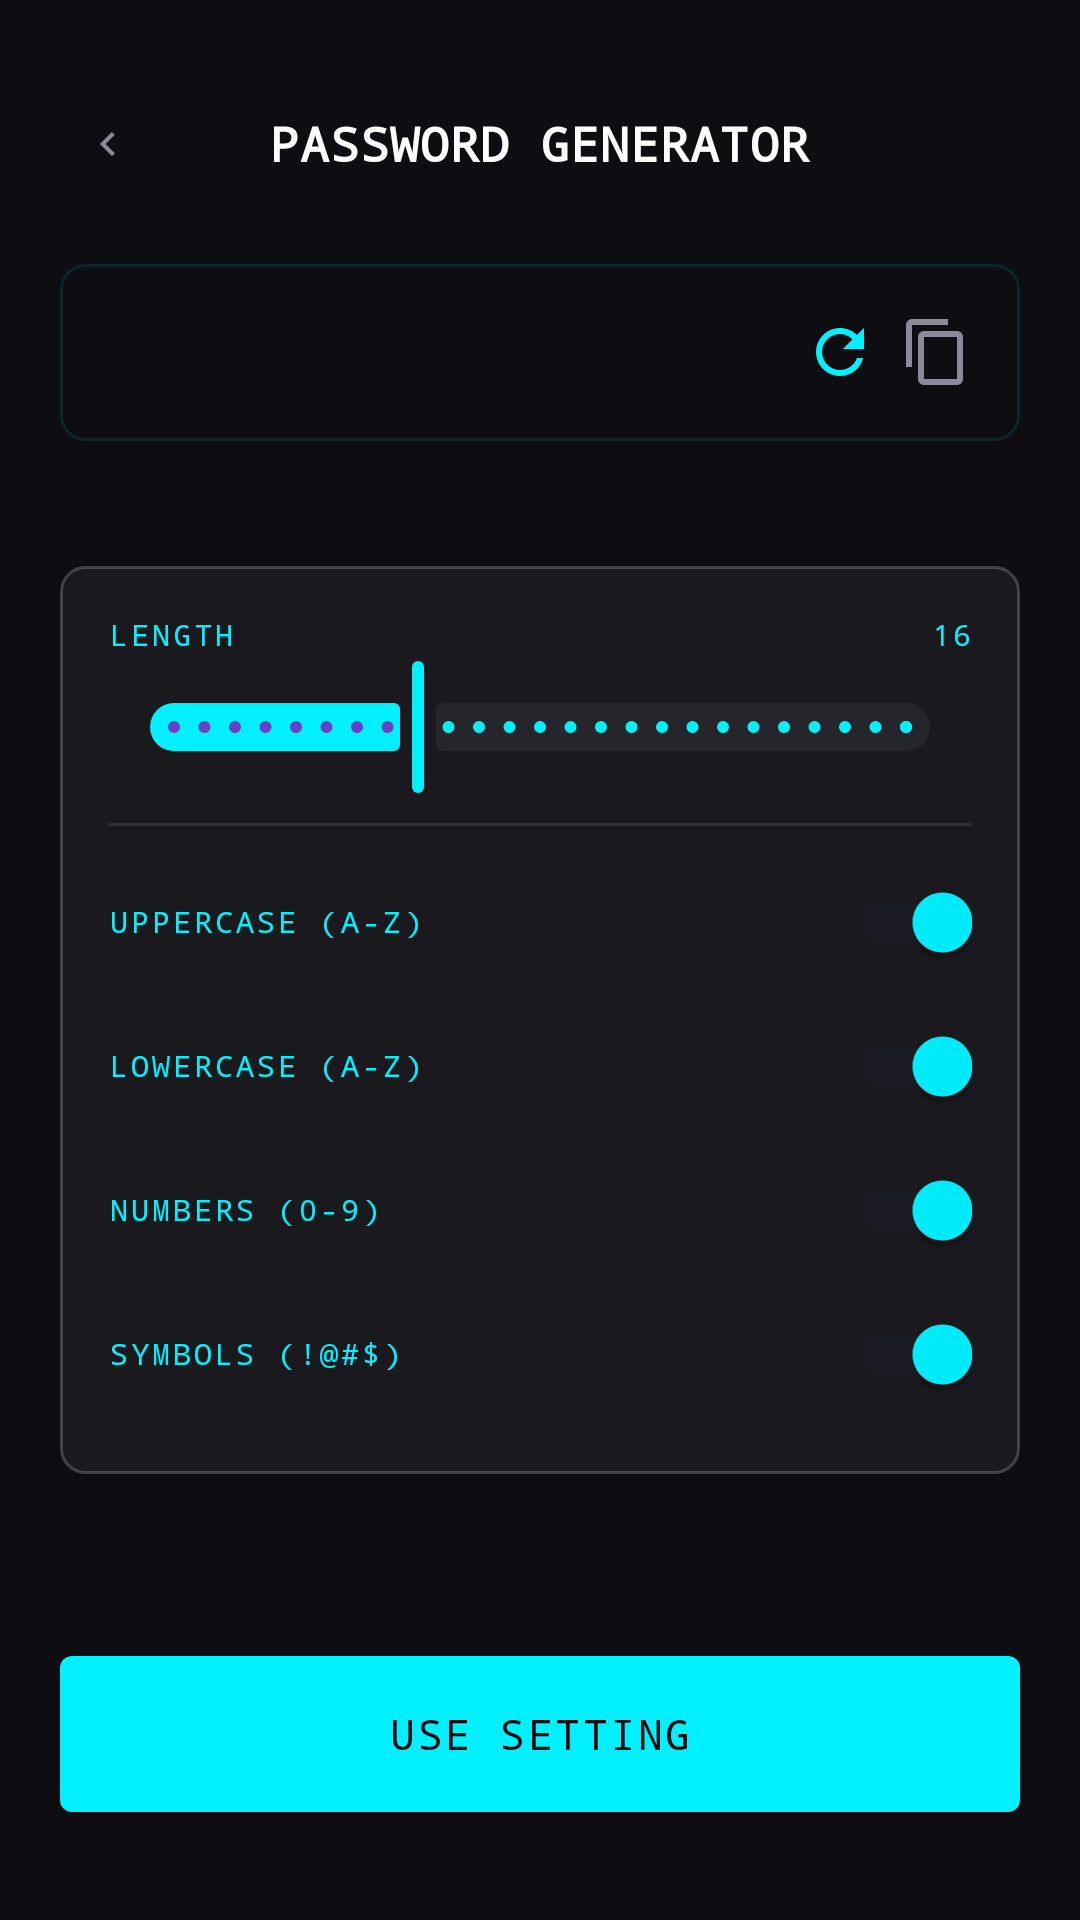

Android layout source for this screen:
<!-- AndroidManifest.xml: application theme Theme.VaultX -->
<!-- res/layout/fragment_password_generator.xml -->
<?xml version="1.0" encoding="utf-8"?>
<LinearLayout xmlns:android="http://schemas.android.com/apk/res/android"
    xmlns:app="http://schemas.android.com/apk/res-auto"
    xmlns:tools="http://schemas.android.com/tools"
    android:layout_width="match_parent"
    android:layout_height="match_parent"
    android:background="@color/vx_background"
    android:orientation="vertical"
    android:padding="@dimen/screen_padding_h"
    tools:context="com.vaultx.ui.generator.PasswordGeneratorFragment">

    
    <FrameLayout
        android:layout_width="match_parent"
        android:layout_height="wrap_content"
        android:layout_marginTop="@dimen/spacing_md">

        <ImageView
            android:id="@+id/btnBack"
            android:layout_width="@dimen/icon_lg"
            android:layout_height="@dimen/icon_lg"
            android:layout_gravity="start|center_vertical"
            android:src="@drawable/ic_chevron_right"
            android:rotation="180"
            android:background="?attr/selectableItemBackgroundBorderless"
            android:padding="8dp" />

        <TextView
            android:layout_width="wrap_content"
            android:layout_height="wrap_content"
            android:layout_gravity="center"
            style="@style/VaultX.Heading.Small"
            android:text="PASSWORD GENERATOR" />
    </FrameLayout>

    
    <LinearLayout
        android:layout_width="match_parent"
        android:layout_height="wrap_content"
        android:layout_marginTop="@dimen/spacing_xxl"
        android:background="@drawable/bg_input"
        android:orientation="horizontal"
        android:padding="@dimen/spacing_lg"
        android:gravity="center_vertical">

        <TextView
            android:id="@+id/tvGeneratedPassword"
            android:layout_width="0dp"
            android:layout_height="wrap_content"
            android:layout_weight="1"
            tools:text="xQu8!kz#9"
            android:textColor="@color/vx_cyan"
            android:textSize="20sp"
            android:textAlignment="center"
            android:letterSpacing="0.1" />

        <ImageView
            android:id="@+id/btnRegenerate"
            android:layout_width="@dimen/icon_md"
            android:layout_height="@dimen/icon_md"
            android:src="@drawable/ic_refresh"
            android:background="?attr/selectableItemBackgroundBorderless"
            android:layout_marginEnd="@dimen/spacing_sm" />

        <ImageView
            android:id="@+id/btnCopy"
            android:layout_width="@dimen/icon_md"
            android:layout_height="@dimen/icon_md"
            android:src="@drawable/ic_copy"
            android:background="?attr/selectableItemBackgroundBorderless" />
    </LinearLayout>

    
    <TextView
        android:id="@+id/tvStrength"
        android:layout_width="match_parent"
        android:layout_height="wrap_content"
        android:layout_marginTop="@dimen/spacing_sm"
        style="@style/VaultX.Label"
        android:textColor="@color/vx_green"
        android:textAlignment="center"
        tools:text="STRENGTH: STRONG" />

    
    <LinearLayout
        android:layout_width="match_parent"
        android:layout_height="wrap_content"
        android:layout_marginTop="@dimen/spacing_xl"
        android:background="@drawable/bg_glass_card"
        android:orientation="vertical"
        android:padding="@dimen/spacing_lg">

        
        <LinearLayout
            android:layout_width="match_parent"
            android:layout_height="wrap_content"
            android:orientation="horizontal">
            <TextView
                android:layout_width="0dp"
                android:layout_height="wrap_content"
                android:layout_weight="1"
                android:text="LENGTH"
                style="@style/VaultX.Label" />
            <TextView
                android:id="@+id/tvLengthValue"
                android:layout_width="wrap_content"
                android:layout_height="wrap_content"
                android:text="16"
                style="@style/VaultX.Label"
                android:textColor="@color/vx_cyan" />
        </LinearLayout>

        <com.google.android.material.slider.Slider
            android:id="@+id/sliderLength"
            android:layout_width="match_parent"
            android:layout_height="wrap_content"
            android:valueFrom="8"
            android:valueTo="32"
            android:value="16"
            android:stepSize="1"
            app:thumbColor="@color/vx_cyan"
            app:trackColorActive="@color/vx_cyan"
            app:trackColorInactive="@color/vx_surface_container_highest" />

        <View
            android:layout_width="match_parent"
            android:layout_height="1dp"
            android:layout_marginVertical="@dimen/spacing_sm"
            android:background="@color/vx_divider" />

        
        <com.google.android.material.switchmaterial.SwitchMaterial
            android:id="@+id/swUppercase"
            android:layout_width="match_parent"
            android:layout_height="wrap_content"
            android:text="UPPERCASE (A-Z)"
            style="@style/VaultX.Label"
            android:paddingVertical="@dimen/spacing_sm"
            android:checked="true"
            app:thumbTint="@color/vx_cyan"
            app:trackTint="@color/vx_surface_container" />

        <com.google.android.material.switchmaterial.SwitchMaterial
            android:id="@+id/swLowercase"
            android:layout_width="match_parent"
            android:layout_height="wrap_content"
            android:text="LOWERCASE (a-z)"
            style="@style/VaultX.Label"
            android:paddingVertical="@dimen/spacing_sm"
            android:checked="true"
            app:thumbTint="@color/vx_cyan"
            app:trackTint="@color/vx_surface_container" />

        <com.google.android.material.switchmaterial.SwitchMaterial
            android:id="@+id/swNumbers"
            android:layout_width="match_parent"
            android:layout_height="wrap_content"
            android:text="NUMBERS (0-9)"
            style="@style/VaultX.Label"
            android:paddingVertical="@dimen/spacing_sm"
            android:checked="true"
            app:thumbTint="@color/vx_cyan"
            app:trackTint="@color/vx_surface_container" />

        <com.google.android.material.switchmaterial.SwitchMaterial
            android:id="@+id/swSymbols"
            android:layout_width="match_parent"
            android:layout_height="wrap_content"
            android:text="SYMBOLS (!@#$)"
            style="@style/VaultX.Label"
            android:paddingVertical="@dimen/spacing_sm"
            android:checked="true"
            app:thumbTint="@color/vx_cyan"
            app:trackTint="@color/vx_surface_container" />

    </LinearLayout>

    <View
        android:layout_width="match_parent"
        android:layout_height="0dp"
        android:layout_weight="1" />

    
    <com.google.android.material.button.MaterialButton
        android:id="@+id/btnUsePassword"
        style="@style/VaultX.Button.Primary"
        android:layout_width="match_parent"
        android:layout_height="wrap_content"
        android:layout_marginBottom="@dimen/spacing_lg"
        android:text="USE SETTING"
        android:background="@drawable/bg_gradient_button" />

</LinearLayout>
<!-- resources referenced by this layout -->
<resources>
  <color name="vx_background">#0D0D12</color>
  <color name="vx_cyan">#00F0FF</color>
  <color name="vx_divider">#1AFFFFFF</color>
  <color name="vx_green">#00FF00</color>
  <color name="vx_surface_container">#1A1A22</color>
  <color name="vx_surface_container_highest">#25252C</color>
  <dimen name="icon_lg">32dp</dimen>
  <dimen name="icon_md">24dp</dimen>
  <dimen name="screen_padding_h">20dp</dimen>
  <dimen name="spacing_lg">16dp</dimen>
  <dimen name="spacing_md">12dp</dimen>
  <dimen name="spacing_sm">8dp</dimen>
  <dimen name="spacing_xl">20dp</dimen>
  <dimen name="spacing_xxl">24dp</dimen>
  <!-- drawable bg_glass_card (drawable) -->
  <?xml version="1.0" encoding="utf-8"?>
  <shape xmlns:android="http://schemas.android.com/apk/res/android"
      android:shape="rectangle">
      <solid android:color="#0DFFFFFF" />
      <corners android:radius="8dp" />
      <stroke
          android:width="1dp"
          android:color="#33FFFFFF" />
  </shape>
  <!-- drawable bg_gradient_button (drawable) -->
  <?xml version="1.0" encoding="utf-8"?>
  <shape xmlns:android="http://schemas.android.com/apk/res/android"
      android:shape="rectangle">
      <gradient
          android:startColor="#00F0FF"
          android:endColor="#9B6DFF"
          android:angle="0" />
      <corners android:radius="4dp" />
  </shape>
  <!-- drawable bg_input (drawable) -->
  <?xml version="1.0" encoding="utf-8"?>
  <shape xmlns:android="http://schemas.android.com/apk/res/android"
      android:shape="rectangle">
      <solid android:color="#0D0D12" />
      <corners android:radius="8dp" />
      <stroke
          android:width="1dp"
          android:color="#1A00F0FF" />
  </shape>
  <!-- drawable ic_chevron_right (drawable) -->
  <vector xmlns:android="http://schemas.android.com/apk/res/android"
      android:width="24dp"
      android:height="24dp"
      android:viewportWidth="24"
      android:viewportHeight="24">
      <path
          android:pathData="M10,6L8.59,7.41 13.17,12l-4.58,4.59L10,18l6,-6z"
          android:fillColor="#8A8A9A"/>
  </vector>
  <style name="VaultX.Heading.Small" parent="">
          <item name="android:fontFamily">monospace</item>
          <item name="android:textSize">16sp</item>
          <item name="android:textColor">@color/vx_text_primary</item>
          <item name="android:textStyle">bold</item>
          <item name="android:letterSpacing">0.02</item>
      </style>
  <style name="VaultX.Label">
          <item name="android:fontFamily">monospace</item>
          <item name="android:textSize">10sp</item>
          <item name="android:textColor">@color/vx_cyan</item>
          <item name="android:textAllCaps">true</item>
          <item name="android:letterSpacing">0.1</item>
      </style>
  <style name="Theme.VaultX" parent="Base.Theme.VaultX" />
  <dimen name="button_height">52dp</dimen>
  <dimen name="radius_sm">4dp</dimen>
  <color name="vx_text_primary">#FFFFFF</color>
  <color name="vx_cyan_dim">#00A0AA</color>
  <color name="vx_cyan_light">#8FF5FF</color>
  <color name="vx_purple">#9B6DFF</color>
  <color name="vx_purple_dim">#6B3FCC</color>
  <color name="vx_purple_light">#AD89FF</color>
  <color name="vx_red">#FF4D6D</color>
  <color name="white">#FFFFFFFF</color>
  <color name="vx_red_dim">#CC2244</color>
  <color name="vx_surface">#14141B</color>
  <color name="vx_text_secondary">#B0B0BF</color>
  <color name="vx_outline">#26FFFFFF</color>
  <color name="vx_surface_container_high">#20202A</color>
  <color name="vx_status_bar">#0D0D12</color>
  <color name="vx_nav_bar">#0D0D12</color>
  <color name="vx_text_muted">#8A8A9A</color>
  <color name="vx_ripple">#2000F0FF</color>
</resources>
